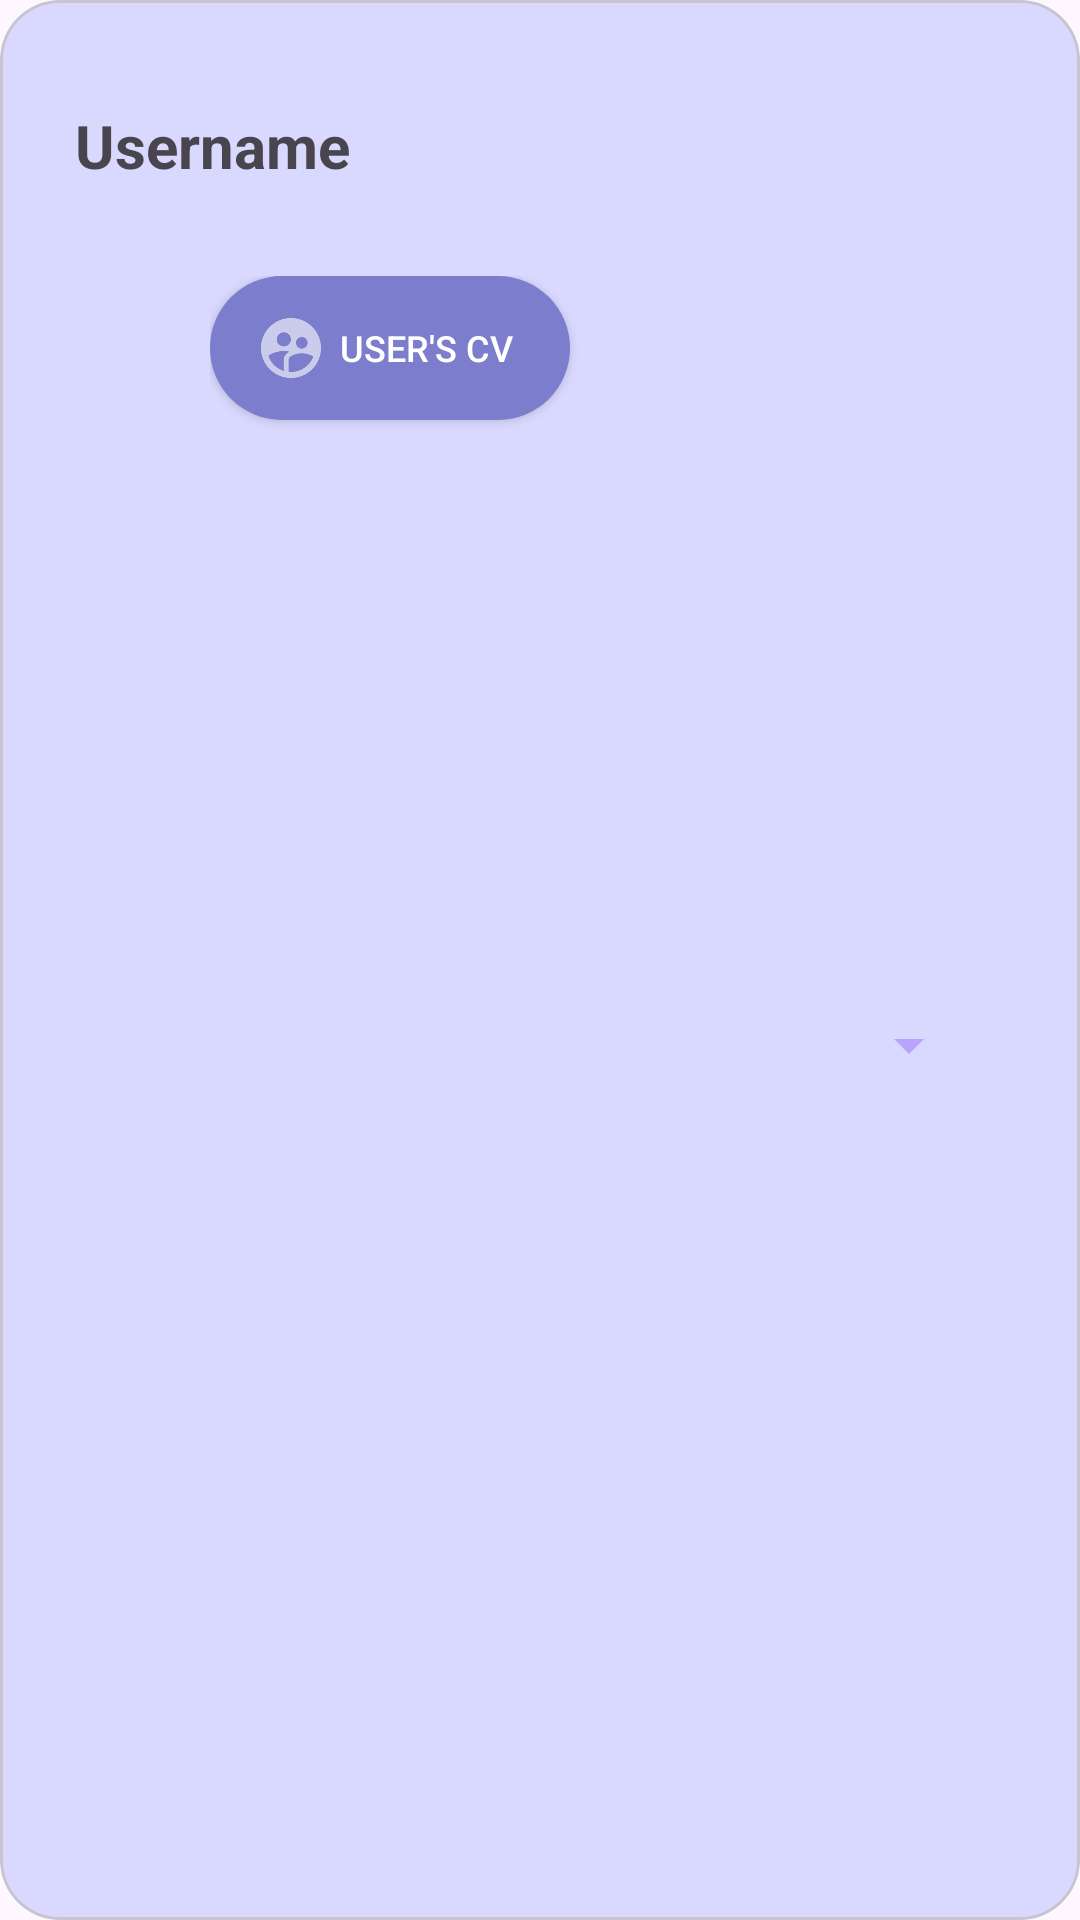

This screen was rendered from an Android layout file. Write that file and the resources it references.
<!-- AndroidManifest.xml: application theme Theme.Ecocity -->
<!-- res/layout/applicants_card.xml -->
<?xml version="1.0" encoding="utf-8"?>
<com.google.android.material.card.MaterialCardView xmlns:android="http://schemas.android.com/apk/res/android"
    android:layout_width="match_parent"
    android:layout_height="wrap_content"
    xmlns:app="http://schemas.android.com/apk/res-auto"
    app:cardCornerRadius="20dp"
    android:layout_marginHorizontal="30dp"
    app:cardBackgroundColor="@color/light_purple"
    android:layout_marginTop="30dp">

    <LinearLayout
        android:layout_width="match_parent"
        android:layout_height="match_parent"
        android:orientation="vertical"
        android:paddingVertical="20dp" >

        <LinearLayout
            android:layout_width="match_parent"
            android:layout_height="wrap_content"
            android:orientation="vertical"
            android:layout_marginLeft="10dp">

            <TextView
                android:layout_width="wrap_content"
                android:layout_height="wrap_content"
                android:text="Username"
                android:textSize="20dp"
                android:textStyle="bold"
                android:padding="15dp"
                android:id="@+id/TVUsername1"/>
        </LinearLayout>

        <LinearLayout
            android:layout_width="match_parent"
            android:layout_height="match_parent"
            android:orientation="horizontal"
            android:layout_marginTop="15dp"
            android:layout_marginLeft="70dp"
            android:paddingBottom="15dp">

            <androidx.appcompat.widget.AppCompatButton
                android:layout_width="120dp"
                android:layout_height="wrap_content"
                android:background="@drawable/round_button"
                android:drawableStart="@drawable/ic_cv"
                android:paddingHorizontal="15dp"
                android:textSize="12dp"
                android:drawableTint="@color/white"
                android:text="User's CV"
                android:textColor="@color/white"
                android:id="@+id/BTViewCV" />

            <RelativeLayout
                android:layout_width="120dp"
                android:layout_height="match_parent"
                android:layout_marginRight="10dp"
                android:layout_marginLeft="10dp"
                android:background="@drawable/spinner_background">

                <Spinner
                    android:id="@+id/statusSpinner"
                    android:layout_width="120dp"
                    android:layout_height="wrap_content"
                    android:layout_centerVertical="true"
                    android:layout_marginLeft="5dp"
                    android:popupBackground="@color/purple"
                    android:spinnerMode="dropdown"
                    style="@style/SpinnerTheme"/>

            </RelativeLayout>

        </LinearLayout>

    </LinearLayout>

</com.google.android.material.card.MaterialCardView>
<!-- resources referenced by this layout -->
<resources>
  <color name="light_purple">#d9d9ff</color>
  <color name="purple">#7C7DCC</color>
  <color name="white">#FFFFFFFF</color>
  <!-- drawable ic_cv: png bitmap (drawable-hdpi, 716 bytes) -->
  <!-- drawable round_button (drawable) -->
  <?xml version="1.0" encoding="utf-8"?>
  <shape xmlns:android="http://schemas.android.com/apk/res/android"
      android:shape="rectangle">
  
      <corners android:radius="30dp" />
      <solid android:color="@color/purple" />
  
  </shape>
  <style name="SpinnerTheme" parent="android:Widget.Spinner">
          <item name="android:background">@drawable/spinner_dropdown</item>
      </style>
  <style name="Theme.Ecocity" parent="Base.Theme.Ecocity" />
  <!-- drawable spinner_dropdown (drawable) -->
  <?xml version="1.0" encoding="utf-8"?>
  <selector xmlns:android="http://schemas.android.com/apk/res/android">
      <item>
          <layer-list>
              <item android:drawable="@drawable/baseline_arrow_drop_down_24" android:gravity="center_vertical|right" android:right="5dp"/>
          </layer-list>
      </item>
  </selector>
  <style name="Base.Theme.Ecocity" parent="Theme.Material3.DayNight.NoActionBar">
          
          
      </style>
  <!-- drawable baseline_arrow_drop_down_24 (drawable) -->
  <vector android:height="24dp" android:tint="#B8A4F8"
      android:viewportHeight="24" android:viewportWidth="24"
      android:width="24dp" xmlns:android="http://schemas.android.com/apk/res/android">
      <path android:fillColor="@android:color/white" android:pathData="M7,10l5,5 5,-5z"/>
  </vector>
</resources>
